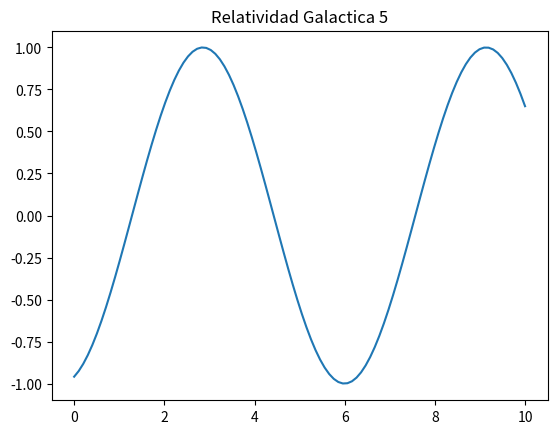

Recreate this plot in Python.
import numpy as np
import matplotlib.pyplot as plt

x = np.linspace(0, 10, 100)
y = np.sin(x + 5)
plt.plot(x, y)
plt.title("Relatividad Galactica 5")
